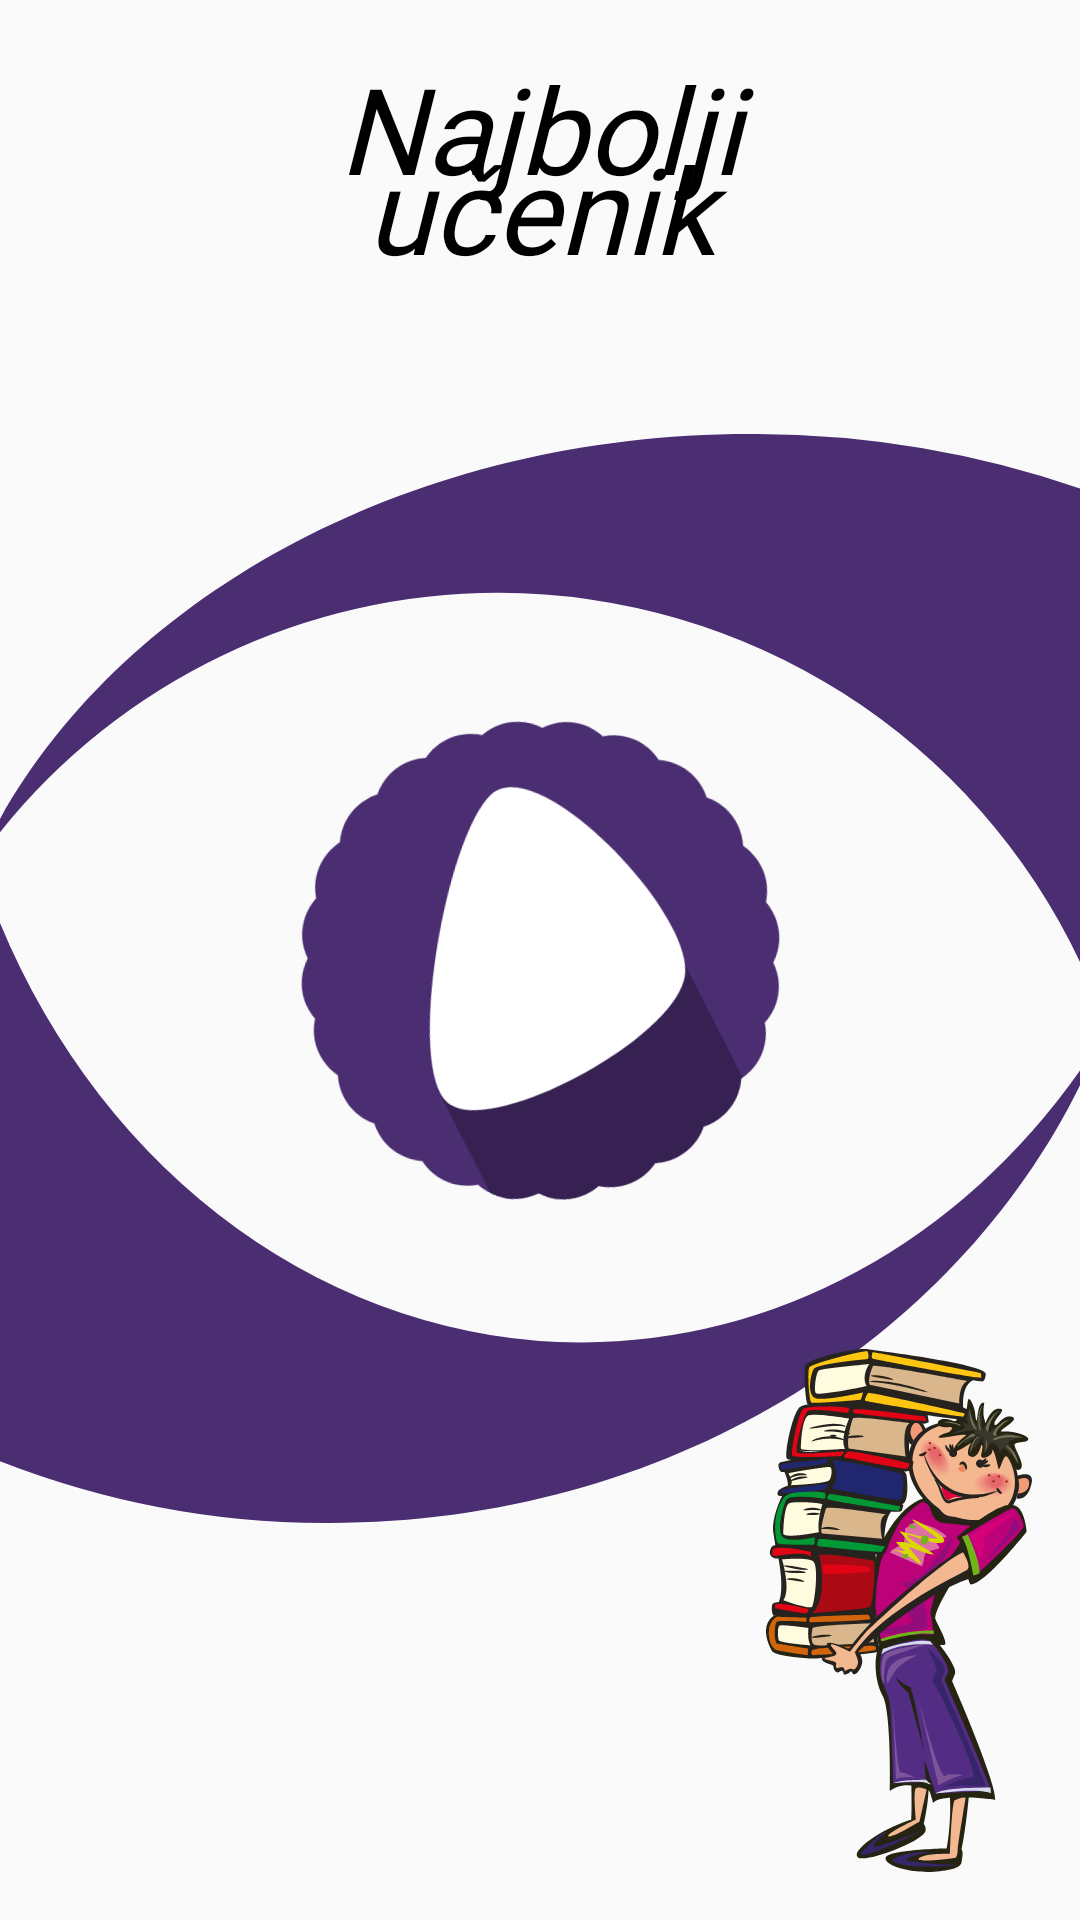

Reconstruct the res/layout file that produces this screen, plus the resources it refers to.
<!-- AndroidManifest.xml: application theme AppTheme -->
<!-- res/layout/activity_main.xml -->
<?xml version="1.0" encoding="utf-8"?>
<androidx.constraintlayout.widget.ConstraintLayout xmlns:android="http://schemas.android.com/apk/res/android"
    xmlns:app="http://schemas.android.com/apk/res-auto"
    xmlns:tools="http://schemas.android.com/tools"
    android:layout_width="match_parent"
    android:layout_height="match_parent"
    tools:context=".ui.activities.main.view.MainActivity">

    <TextView
        android:id="@+id/upTitle"
        android:text="@string/najboljiText"
        android:textSize="40sp"
        android:gravity="center"
        android:fontFamily="@font/cassandra_personal_font"
        android:textColor="@color/colorBlack"
        android:textStyle="italic"
        android:layout_marginTop="16dp"
        app:layout_constraintTop_toTopOf="parent"
        app:layout_constraintStart_toStartOf="parent"
        app:layout_constraintEnd_toEndOf="parent"
        android:layout_width="match_parent"
        android:layout_height="wrap_content">
    </TextView>

    <TextView
        android:id="@+id/textView"
        android:layout_width="match_parent"
        android:layout_height="wrap_content"
        android:fontFamily="@font/cassandra_personal_font"
        android:gravity="center"
        android:text="@string/ucenikText"
        android:textColor="@color/colorBlack"
        android:textSize="40sp"
        android:textStyle="italic"
        app:layout_constraintBottom_toBottomOf="@id/upTitle"
        app:layout_constraintEnd_toEndOf="parent"
        app:layout_constraintStart_toStartOf="parent"
        app:layout_constraintTop_toBottomOf="@id/upTitle">
    </TextView>

    <ImageView
        android:id="@+id/upEye"
        android:src="@drawable/ic_up_eye"
        android:layout_width="0dp"
        android:layout_height="wrap_content"
        android:scaleType="fitXY"
        app:layout_constraintBottom_toTopOf="@id/play"
        app:layout_constraintLeft_toLeftOf="parent"
        app:layout_constraintRight_toRightOf="parent"
        app:layout_constraintTop_toTopOf="@id/play"
        android:transitionName="upEyeTransition"/>


    <ImageView
        android:id="@+id/play"
        android:src="@drawable/ic_playbutton"
        android:layout_width="175dp"
        android:layout_height="175dp"
        android:rotation="8"
        app:layout_constraintBottom_toBottomOf="parent"
        app:layout_constraintLeft_toLeftOf="parent"
        app:layout_constraintRight_toRightOf="parent"
        app:layout_constraintTop_toTopOf="parent" />

    <ImageView
        android:id="@+id/downEye"
        android:src="@drawable/ic_down_eye"
        android:layout_width="0dp"
        android:layout_height="wrap_content"
        android:scaleType="fitXY"
        app:layout_constraintTop_toBottomOf="@id/play"
        app:layout_constraintLeft_toLeftOf="parent"
        app:layout_constraintRight_toRightOf="parent"
        app:layout_constraintBottom_toBottomOf="@id/play"
        android:transitionName="downEyeTransition"
        />

    <ImageView
        android:src="@drawable/boy"
        android:layout_width="wrap_content"
        android:layout_height="wrap_content"
        app:layout_constraintBottom_toBottomOf="parent"
        app:layout_constraintEnd_toEndOf="parent"
        android:layout_marginBottom="16dp"
        android:layout_marginEnd="16dp">
    </ImageView>

    <ImageView
        android:id="@+id/adminIcon"
        android:src="@drawable/admin_key"
        android:layout_width="wrap_content"
        android:layout_height="wrap_content"
        app:layout_constraintBottom_toBottomOf="parent"
        app:layout_constraintStart_toStartOf="parent"
        android:layout_marginBottom="16dp"
        android:layout_marginStart="16dp"
        android:transitionName="admin">
    </ImageView>

</androidx.constraintlayout.widget.ConstraintLayout>
<!-- resources referenced by this layout -->
<resources>
  <color name="colorBlack">#000000</color>
  <!-- drawable boy: vector/xml drawable (drawable, 73760 chars, omitted) -->
  <!-- drawable ic_down_eye (drawable) -->
  <vector android:height="200.1362dp" android:viewportHeight="176.159"
      android:viewportWidth="360" android:width="409dp" xmlns:android="http://schemas.android.com/apk/res/android">
      <path android:fillColor="#4b2d72" android:pathData="M0,157.993L0,0A214.435,214.435 0,0 0,193.5 123.159,212.643 212.643,0 0,0 360,43.312v4.358C317.728,123.335 221.7,176.159 110,176.159A335.755,335.755 0,0 1,0 157.993Z"/>
  </vector>
  <!-- drawable ic_playbutton: vector/xml drawable (drawable, 2265 chars, omitted) -->
  <!-- drawable ic_up_eye (drawable) -->
  <vector xmlns:android="http://schemas.android.com/apk/res/android"
      android:width="360dp"
      android:height="176.159dp"
      android:viewportWidth="360"
      android:viewportHeight="176.159">
    <path
        android:pathData="M360,18.167L360,176.159A214.435,214.435 0,0 0,166.5 53.001,212.643 212.643,0 0,0 0,132.847l-0,-4.358c42.272,-75.665 138.3,-128.489 250,-128.489A335.755,335.755 0,0 1,360 18.167Z"
        android:fillColor="#4b2d72"/>
  </vector>
  <string name="najboljiText">Najbolji</string>
  <string name="ucenikText">učenik</string>
  <style name="AppTheme" parent="Theme.AppCompat.Light.NoActionBar">
          
          <item name="colorPrimary">@color/colorPrimary</item>
          <item name="colorPrimaryDark">@color/colorPrimaryDark</item>
          <item name="colorAccent">@color/colorAccent</item>
  
          <item name="android:windowContentTransitions">true</item>
      </style>
  <color name="colorPrimary">#4b2d72</color>
  <color name="colorPrimaryDark">#4b2d72</color>
  <color name="colorAccent">#03DAC5</color>
</resources>
